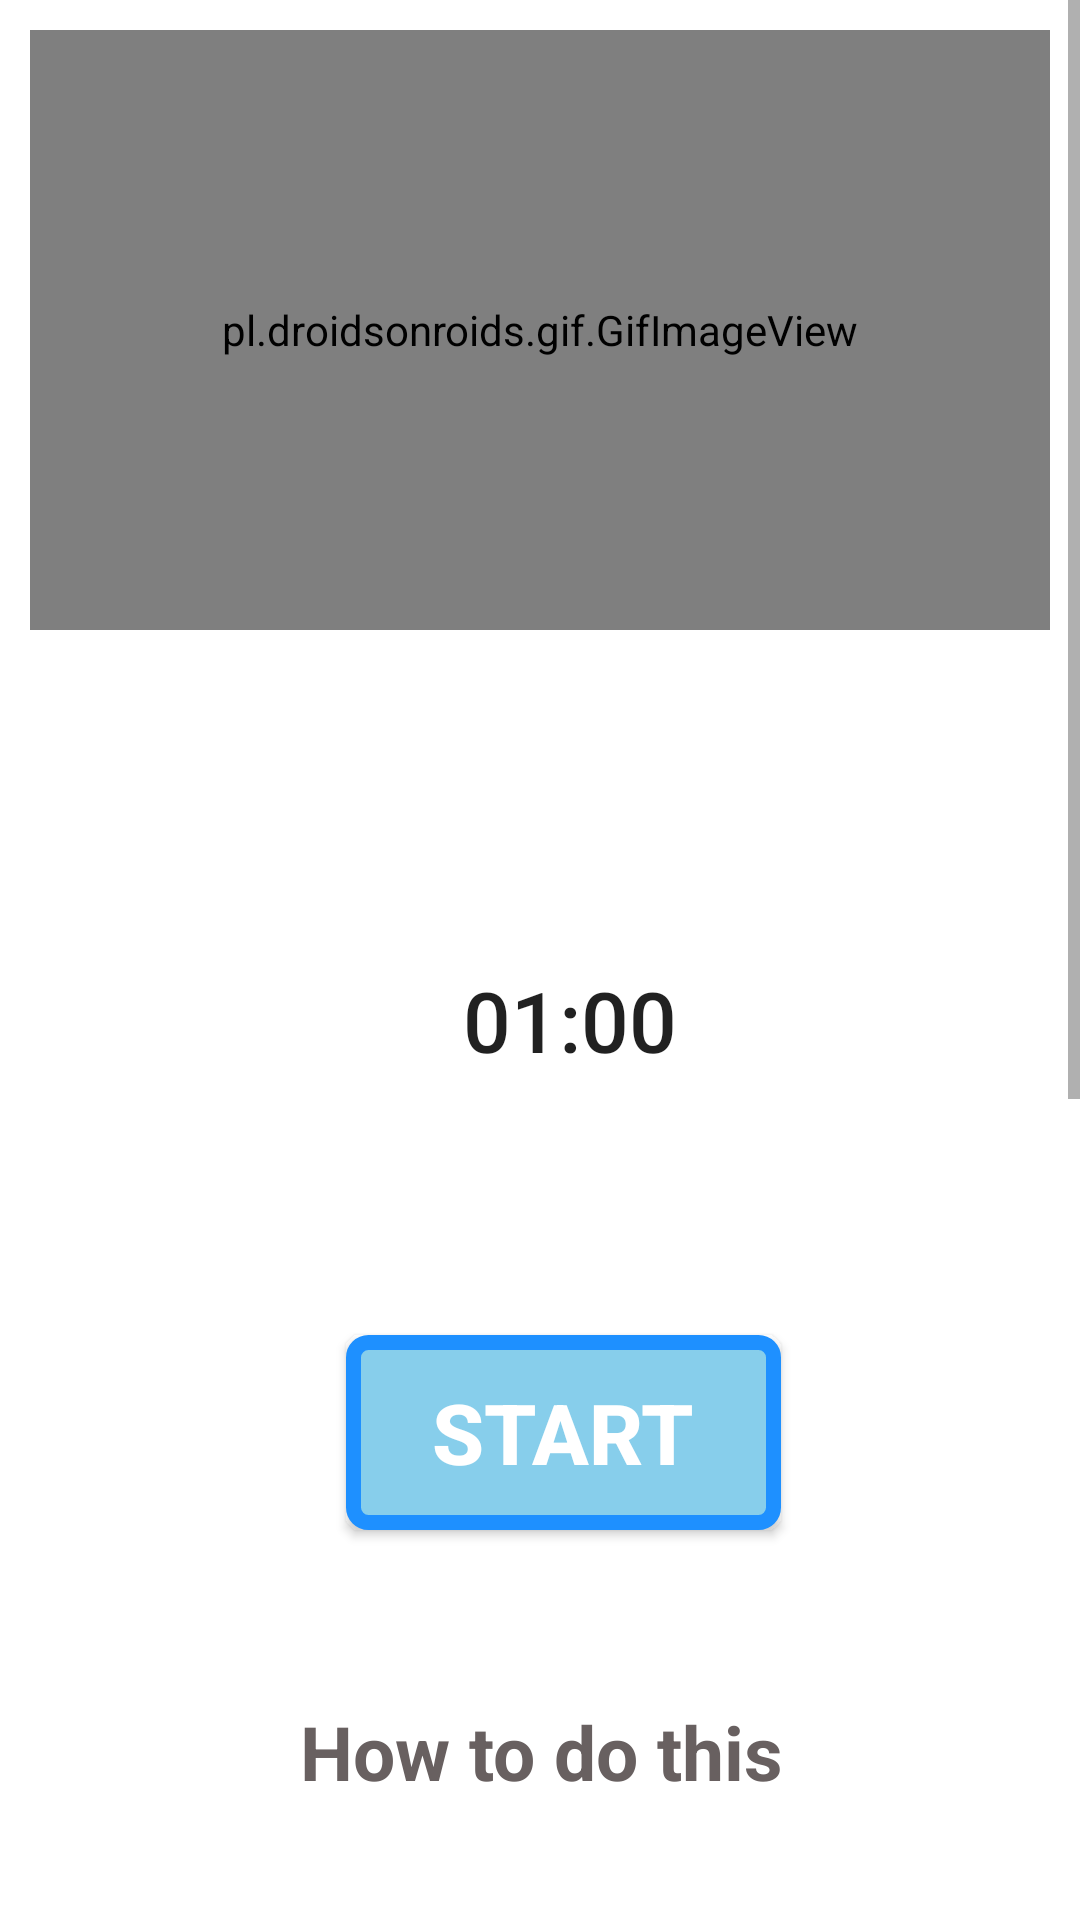

The Android layout XML behind this screen, and the referenced resources:
<!-- AndroidManifest.xml: application theme Theme.FitnessApp -->
<!-- res/layout/activity_bridge2.xml -->
<?xml version="1.0" encoding="utf-8"?>
<RelativeLayout xmlns:android="http://schemas.android.com/apk/res/android"
    android:layout_width="match_parent"
    xmlns:app="http://schemas.android.com/apk/res-auto"
    android:background="#FFF"
    android:layout_height="match_parent">

    <ScrollView
        android:layout_width="match_parent"
        android:layout_height="match_parent">

        <LinearLayout
            android:layout_width="match_parent"
            android:layout_height="match_parent"
            android:orientation="vertical">

            <pl.droidsonroids.gif.GifImageView
                android:layout_width="fill_parent"
                android:layout_height="200dp"
                android:layout_margin="10dp"
                android:src="@drawable/exersice_2" />

            <Button
                android:id="@+id/time"
                android:layout_width="170dp"
                android:layout_height="170dp"
                android:layout_marginLeft="105dp"
                android:layout_marginTop="35dp"
                android:background="@drawable/button_bg_round"
                android:padding="15dp"
                android:text="01:00"
                android:textSize="28dp" />

            <Button
                android:id="@+id/startbutton"
                android:layout_width="wrap_content"
                android:layout_height="wrap_content"
                android:layout_gravity="center"
                android:layout_marginLeft="08dp"
                android:layout_marginTop="20dp"
                android:background="@drawable/button_bg"
                android:gravity="center"
                android:text="Start"
                android:textColor="@color/white"
                android:textSize="28sp"
                android:textStyle="bold" />

            <TextView
                android:layout_width="305dp"
                android:layout_height="wrap_content"
                android:layout_marginStart="28dp"
                android:layout_marginLeft="35dp"
                android:layout_marginTop="50dp"
                android:background="@drawable/button_ji"
                android:padding="7dp"
                android:text="How to do this"
                android:textAlignment="center"
                android:textColor="#686060"
                android:textSize="25sp"
                android:textStyle="bold" />


            <androidx.cardview.widget.CardView
                android:layout_width="match_parent"
                android:layout_height="match_parent"
                app:cardCornerRadius="20dp"
                android:background="#ECEDE8"
                android:layout_marginBottom="10dp"
                />

            <LinearLayout
                android:layout_width="wrap_content"
                android:layout_height="wrap_content"
                android:layout_marginStart="5dp"
                android:layout_marginEnd="5dp"
                android:layout_marginLeft="5dp"
                android:background="#ECEDE8"
                android:layout_marginTop="25dp"
                android:orientation="horizontal"
                >
                <TextView
                    android:layout_width="match_parent"
                    android:layout_height="wrap_content"
                    android:background="#ECEDE8"
                    android:text="@string/pose2"
                    android:textColor="@color/black"
                    android:textSize="18dp"
                    />




            </LinearLayout>

            <TextView
                android:layout_width="305dp"
                android:layout_height="wrap_content"
                android:layout_marginStart="28dp"
                android:layout_marginLeft="35dp"
                android:layout_marginTop="50dp"
                android:background="@drawable/button_ji"
                android:padding="7dp"
                android:text="Benefits"
                android:textAlignment="center"
                android:textColor="#686060"
                android:textSize="25sp"
                android:textStyle="bold" />


                <androidx.cardview.widget.CardView
                android:layout_width="match_parent"
                android:layout_height="match_parent"
                android:layout_marginBottom="10dp"
                android:background="#ECEDE8"
                app:cardCornerRadius="20dp" />

            <LinearLayout
                android:layout_width="wrap_content"
                android:layout_height="wrap_content"
                android:layout_marginStart="5dp"
                android:layout_marginLeft="5dp"
                android:layout_marginTop="25dp"
                android:layout_marginEnd="5dp"
                android:background="#ECEDE8"
                android:orientation="horizontal">

                <TextView
                    android:layout_width="match_parent"
                    android:layout_height="wrap_content"
                    android:background="#ECEDE8"
                    android:text="@string/pose2a"
                    android:textColor="@color/black"
                    android:textSize="18dp" />


            </LinearLayout>


        </LinearLayout>

    </ScrollView>

    <androidx.cardview.widget.CardView
        android:layout_width="match_parent"
        android:layout_height="wrap_content" />

    <androidx.cardview.widget.CardView
        android:layout_width="match_parent"
        android:layout_height="wrap_content" />

</RelativeLayout>
<!-- resources referenced by this layout -->
<resources>
  <!-- drawable button_bg (drawable) -->
  <?xml version="1.0" encoding="utf-8"?>
  <selector xmlns:android="http://schemas.android.com/apk/res/android">
  
      <item>
          <shape android:shape="rectangle">
              <stroke android:color="#1E90FF" android:width="5dp"/>
              <solid android:color="#87CEEB"/>
              <corners android:radius="5dp"/>
                  <size android:width="145dp" android:height="65dp"
                  />
  
          </shape>
  
  
      </item>
  </selector>
  <string name="pose2">    Step 1:- Lie flat on your mat with knees bent and feet on the mat. Hands at the base ofyour head and elbows pointed out. Using your abdominals bring your head and shoulders off the mat and come up into a crunch, then lower with control. </string>
  <string name="pose2a">  Step 1:- Burns Belly Fat. Several research studies have demonstrated that a mere 10 minutes of crunches burn more than 50 calories.\n\n
                               Step 2:- Augments Spinal Structure. \n\n
                               Step 3:- Improves Gut Health. \n\n
                               Step 4:- Develops Core Muscles. </string>
  <style name="Theme.FitnessApp" parent="Theme.AppCompat.Light.NoActionBar">
          
          <item name="colorPrimary">@color/purple_500</item>
          <item name="colorPrimaryDark">@color/purple_700</item>
          <item name="colorAccent">@color/teal_200</item>
          
          <item name="colorSecondary">@color/teal_200</item>
          <item name="colorSecondaryVariant">@color/teal_700</item>
          <item name="colorOnSecondary">@color/black</item>
          
          <item name="android:statusBarColor" tools:targetApi="l">?attr/colorPrimaryVariant</item>
          
      </style>
  <!-- not gathered from this repository: default colours our renderer supplied (Android Studio template values) -->
  <color name="purple_500">#FF6200EE</color>
  <color name="purple_700">#FF3700B3</color>
  <color name="teal_200">#FF03DAC5</color>
  <color name="teal_700">#FF018786</color>
  <color name="black">#FF000000</color>
  <color name="white">#FFFFFFFF</color>
</resources>
